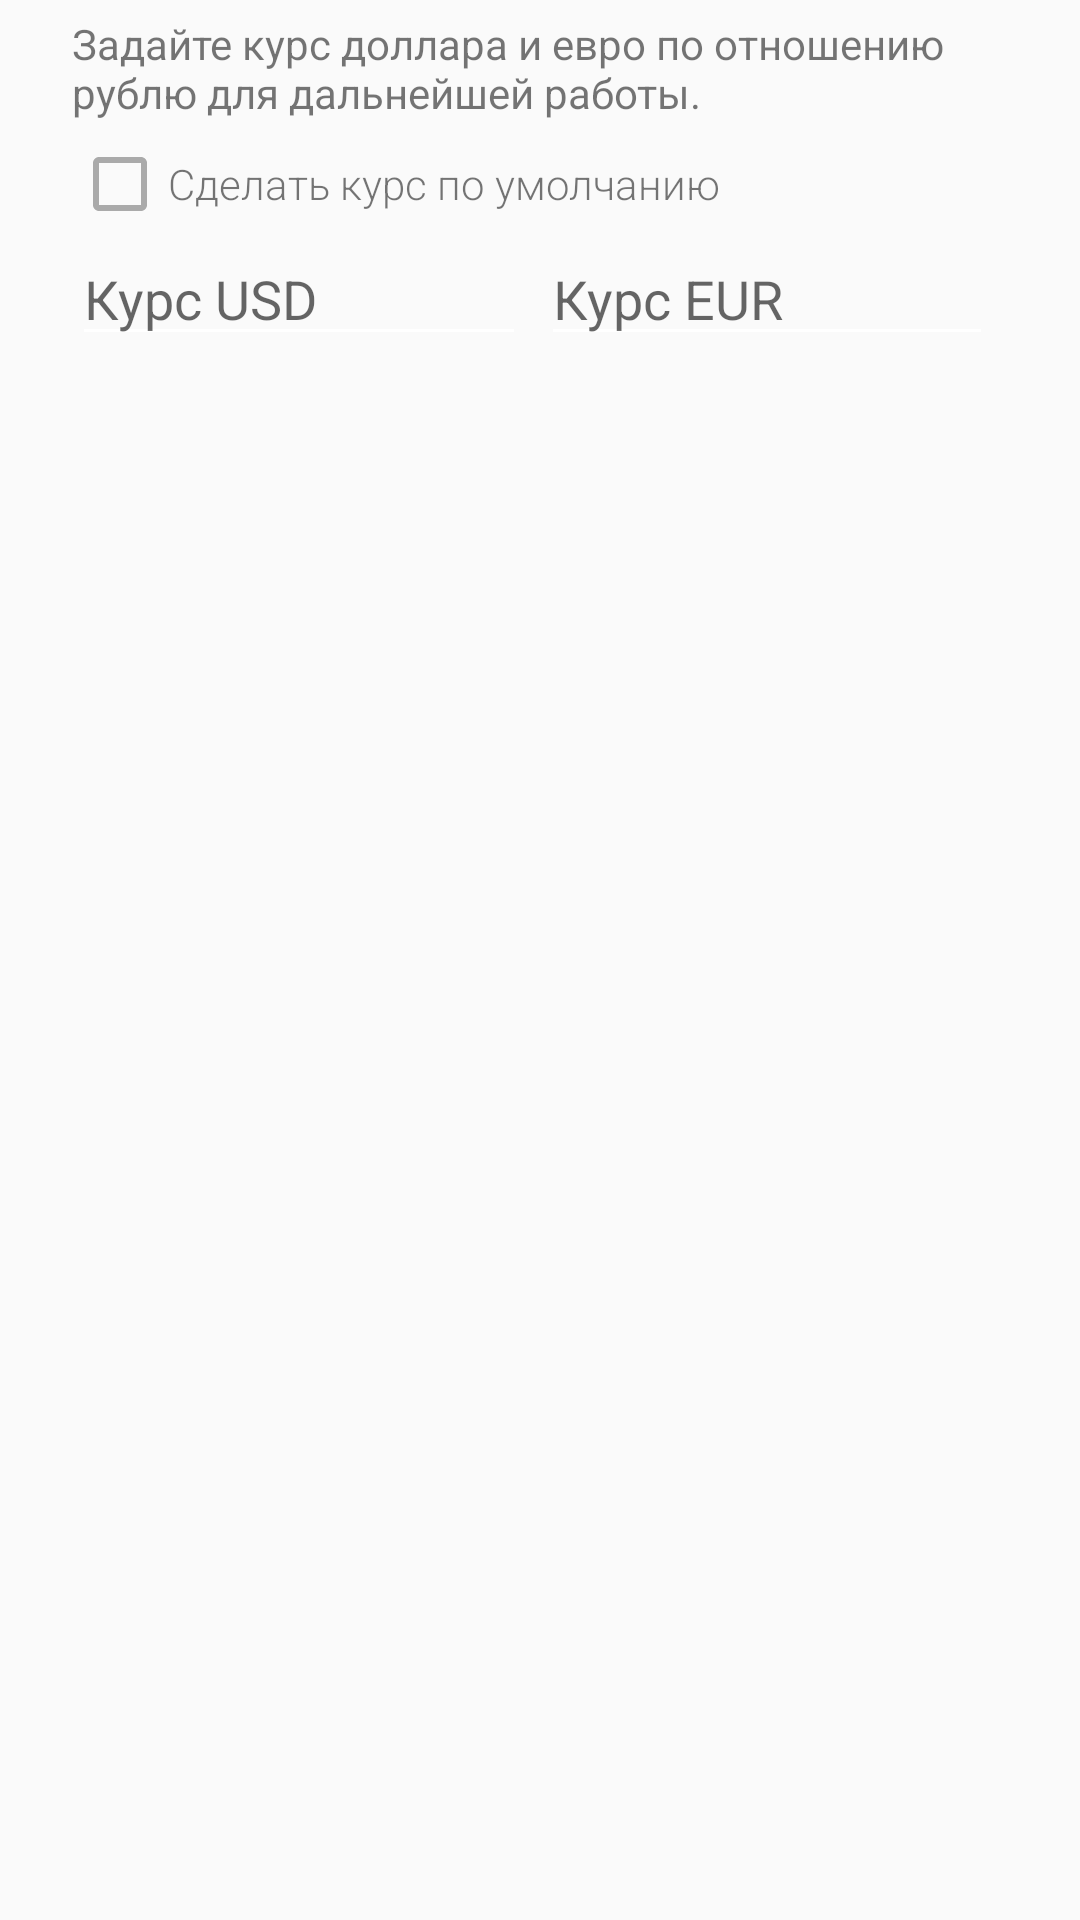

Write the Android layout XML for this screen, with the resource values it uses.
<!-- AndroidManifest.xml: application theme AppTheme -->
<!-- res/layout/rate_dialog.xml -->
<?xml version="1.0" encoding="utf-8"?>
<LinearLayout xmlns:android="http://schemas.android.com/apk/res/android"
    android:orientation="vertical" android:layout_width="match_parent"
    android:layout_height="match_parent">

    <TextView
        android:id="@+id/error_text"
        android:layout_width="match_parent"
        android:layout_height="wrap_content"
        android:fontFamily = "sans-serif"
        android:text="@string/error_text"
        android:paddingLeft="24dp"
        android:paddingRight="24dp"
        android:paddingTop="5dp"/>

    <LinearLayout
        android:layout_width="match_parent"
        android:layout_height="wrap_content"
        android:orientation="horizontal"
        android:paddingLeft="24dp"
        android:paddingRight="24dp"
        android:paddingTop="5dp">

        <CheckBox
            android:id="@+id/checkbox_default"
            android:layout_width="wrap_content"
            android:layout_height="wrap_content"
            android:theme="@style/CheckBox"/>

        <TextView
            android:layout_width="match_parent"
            android:layout_height="wrap_content"
            android:fontFamily="sans-serif-light"
            android:textSize="14sp"
            android:text="@string/rate_CheckBox_text"/>

    </LinearLayout>

    <LinearLayout
        android:layout_width="match_parent"
        android:layout_height="wrap_content"
        android:orientation="horizontal"
        android:paddingLeft="24dp"
        android:paddingRight="24dp"
        android:gravity="center">

        <EditText
            android:id="@+id/rate_usd"
            android:layout_width="wrap_content"
            android:layout_height="wrap_content"
            android:hint="@string/rate_USD"
            android:layout_weight="1"
            android:inputType="numberDecimal"
            android:fontFamily = "sans-serif"
            android:layout_marginRight="5dp"
            />

        <EditText
            android:id="@+id/rate_euro"
            android:layout_width="wrap_content"
            android:layout_height="wrap_content"
            android:hint="@string/rate_EUR"
            android:layout_weight="1"
            android:inputType="numberDecimal"
            android:fontFamily = "sans-serif"
            android:layout_marginRight="5dp"/>

    </LinearLayout>

</LinearLayout>
<!-- resources referenced by this layout -->
<resources>
  <string name="error_text">Задайте курс доллара и евро по отношению рублю для дальнейшей работы.</string>
  <string name="rate_CheckBox_text">Сделать курс по умолчанию</string>
  <string name="rate_EUR">Курс EUR</string>
  <string name="rate_USD">Курс USD</string>
  <style name="CheckBox" parent="Theme.AppCompat.Light">
          <item name="colorControlNormal">@android:color/darker_gray</item>
          <item name="colorControlActivated">@color/accent</item>
      </style>
  <style name="AppTheme" parent="Theme.AppCompat.Light.DarkActionBar">
          
          <item name="colorPrimary">@color/colorPrimary</item>
          <item name="colorPrimaryDark">@color/colorPrimaryDark</item>
          <item name="colorAccent">@color/accent</item>
  
          <item name="windowActionBar">false</item>
          <item name="windowNoTitle">true</item>
  
          <item name="actionMenuTextColor">@android:color/white</item>
          <item name="android:textColorSecondary">@android:color/white</item>
      </style>
  <color name="accent">#03A9F4</color>
  <color name="colorPrimary">#3F51B5</color>
  <color name="colorPrimaryDark">#303F9F</color>
</resources>
